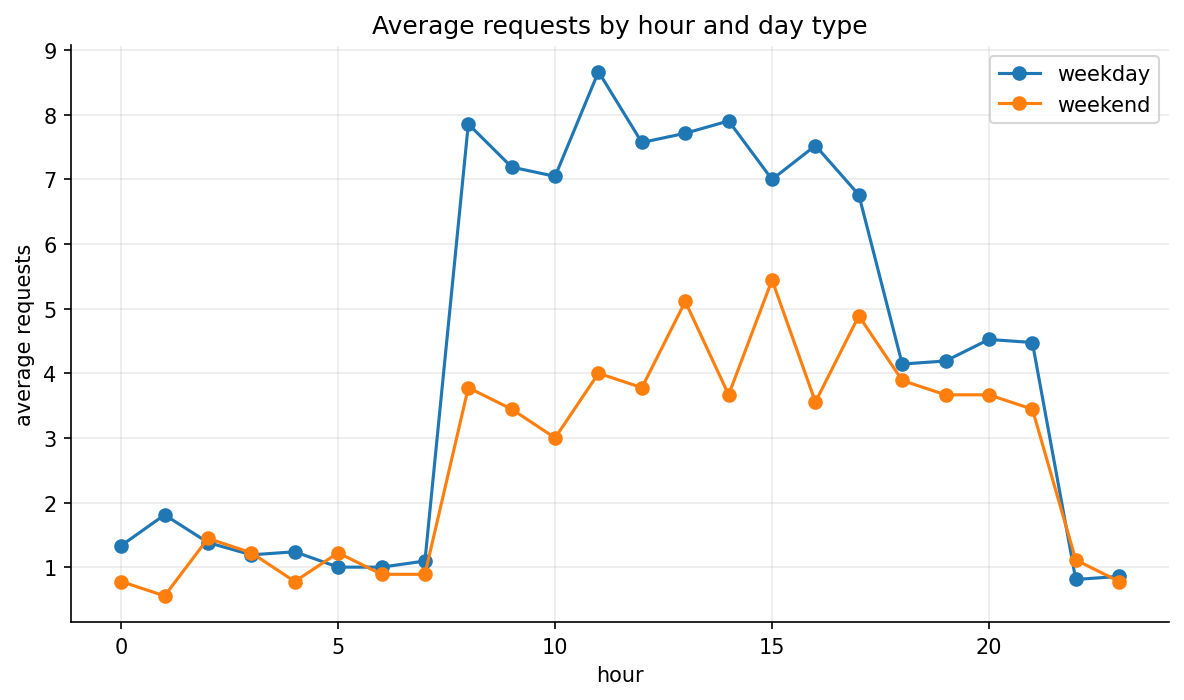

The file beside this chart, header and first rows:
day_type, hour, average_requests
weekday, 0, 1.333
weekday, 1, 1.81
weekday, 2, 1.381
weekday, 3, 1.19
weekday, 4, 1.238
weekday, 5, 1.0
weekday, 6, 1.0
weekday, 7, 1.095
weekday, 8, 7.857
weekday, 9, 7.191
weekday, 10, 7.048
weekday, 11, 8.667
weekday, 12, 7.571
weekday, 13, 7.714
weekday, 14, 7.905
weekday, 15, 7.0
weekday, 16, 7.524
weekday, 17, 6.762
weekday, 18, 4.143
weekday, 19, 4.191
weekday, 20, 4.524
weekday, 21, 4.476
weekday, 22, 0.8095
weekday, 23, 0.8571
weekend, 0, 0.7778
weekend, 1, 0.5556
weekend, 2, 1.444
weekend, 3, 1.222
weekend, 4, 0.7778
weekend, 5, 1.222
weekend, 6, 0.8889
weekend, 7, 0.8889
weekend, 8, 3.778
weekend, 9, 3.444
weekend, 10, 3.0
weekend, 11, 4.0
weekend, 12, 3.778
weekend, 13, 5.111
weekend, 14, 3.667
weekend, 15, 5.444
weekend, 16, 3.556
weekend, 17, 4.889
weekend, 18, 3.889
weekend, 19, 3.667
weekend, 20, 3.667
weekend, 21, 3.444
weekend, 22, 1.111
weekend, 23, 0.7778
